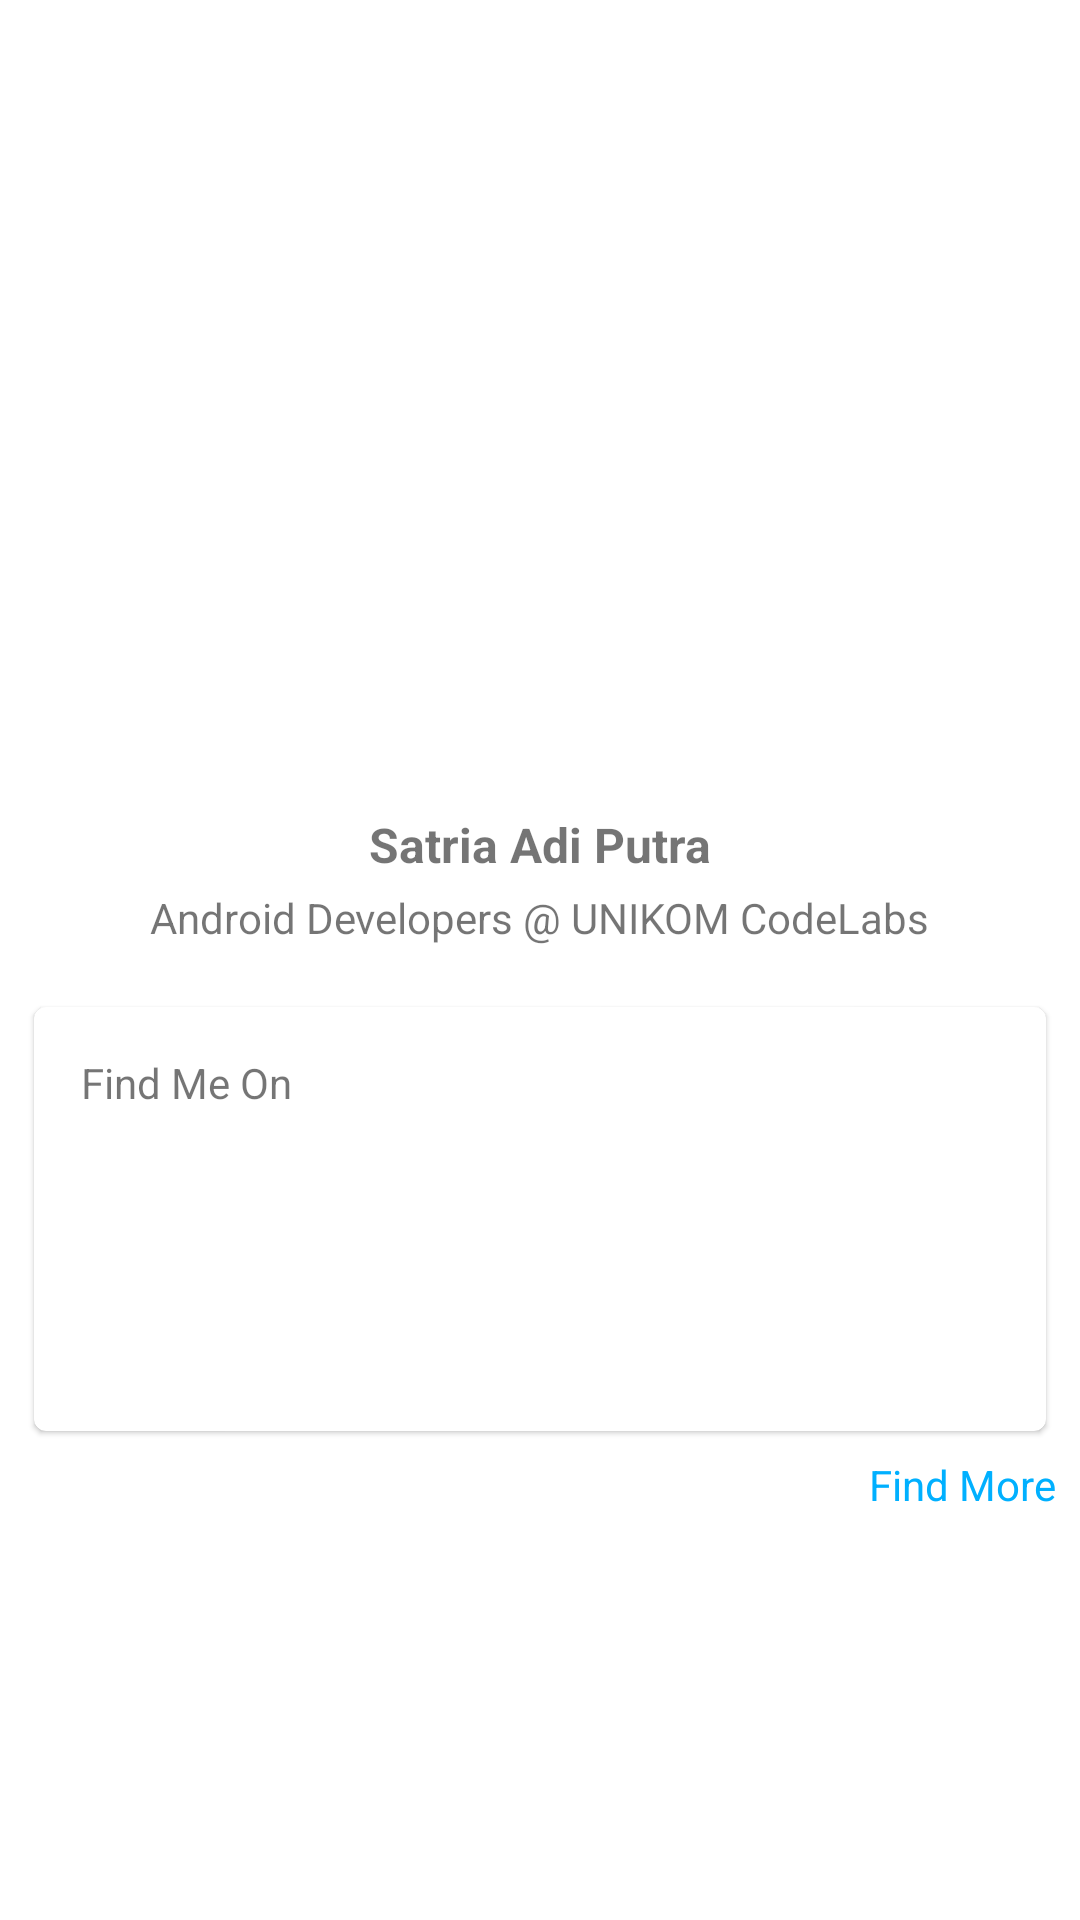

Layout XML and referenced resources for this Android screen:
<!-- AndroidManifest.xml: application theme AppTheme -->
<!-- res/layout/fragment_about.xml -->
<?xml version="1.0" encoding="utf-8"?>
<androidx.constraintlayout.widget.ConstraintLayout xmlns:android="http://schemas.android.com/apk/res/android"
    xmlns:app="http://schemas.android.com/apk/res-auto"
    xmlns:tools="http://schemas.android.com/tools"
    android:layout_width="match_parent"
    android:layout_height="match_parent"
    android:orientation="vertical">

    <ImageView
        android:id="@+id/ivAboutBanner"
        android:layout_width="match_parent"
        android:layout_height="200dp"
        android:scaleType="fitXY"
        tools:src="@tools:sample/backgrounds/scenic" />

    <ImageView
        android:id="@+id/ivAboutAvatar"
        android:layout_width="125dp"
        android:layout_height="125dp"
        android:scaleType="fitXY"
        app:layout_constraintBottom_toBottomOf="@id/ivAboutBanner"
        app:layout_constraintEnd_toEndOf="parent"
        app:layout_constraintStart_toStartOf="parent"
        app:layout_constraintTop_toBottomOf="@id/ivAboutBanner"
        tools:src="@tools:sample/avatars" />

    <TextView
        android:id="@+id/tvAboutName"
        android:layout_width="wrap_content"
        android:layout_height="wrap_content"
        android:layout_marginTop="@dimen/margin_standard"
        android:text="@string/developer_name"
        android:textSize="16sp"
        android:textStyle="bold"
        app:layout_constraintEnd_toEndOf="parent"
        app:layout_constraintStart_toStartOf="parent"
        app:layout_constraintTop_toBottomOf="@id/ivAboutAvatar" />

    <TextView
        android:id="@+id/tvAboutJob"
        android:layout_width="wrap_content"
        android:layout_height="wrap_content"
        android:layout_marginTop="@dimen/margin_small"
        android:text="@string/author_jobdesk"
        app:layout_constraintEnd_toEndOf="parent"
        app:layout_constraintStart_toStartOf="parent"
        app:layout_constraintTop_toBottomOf="@id/tvAboutName" />

    <com.google.android.material.card.MaterialCardView
        android:id="@+id/cvAbout"
        android:layout_width="match_parent"
        android:layout_height="wrap_content"
        android:layout_marginStart="@dimen/margin_standard"
        android:layout_marginTop="@dimen/margin_large"
        android:layout_marginEnd="@dimen/margin_standard"
        app:cardUseCompatPadding="true"
        app:layout_constraintEnd_toEndOf="parent"
        app:layout_constraintStart_toStartOf="parent"
        app:layout_constraintTop_toBottomOf="@id/tvAboutJob">

        <androidx.constraintlayout.widget.ConstraintLayout
            android:layout_width="match_parent"
            android:layout_height="wrap_content"
            android:padding="@dimen/margin_large">

            <TextView
                android:id="@+id/tvAboutFind"
                android:layout_width="wrap_content"
                android:layout_height="wrap_content"
                android:text="@string/label_find"
                app:layout_constraintStart_toStartOf="parent"
                app:layout_constraintTop_toTopOf="parent" />

            <ImageView
                android:id="@+id/ivAboutIg"
                android:layout_width="75dp"
                android:layout_height="75dp"
                android:layout_marginTop="@dimen/margin_large"
                app:layout_constraintEnd_toStartOf="@id/ivAboutLinked"
                app:layout_constraintHorizontal_chainStyle="spread_inside"
                app:layout_constraintStart_toStartOf="parent"
                app:layout_constraintTop_toBottomOf="@id/tvAboutFind"
                tools:src="@tools:sample/avatars" />

            <ImageView
                android:id="@+id/ivAboutLinked"
                android:layout_width="75dp"
                android:layout_height="75dp"
                android:layout_marginStart="@dimen/margin_standard"
                app:layout_constraintEnd_toStartOf="@id/ivAboutGithub"
                app:layout_constraintStart_toEndOf="@id/ivAboutIg"
                app:layout_constraintTop_toTopOf="@id/ivAboutIg"
                tools:src="@tools:sample/avatars" />

            <ImageView
                android:id="@+id/ivAboutGithub"
                android:layout_width="75dp"
                android:layout_height="75dp"
                android:layout_marginStart="@dimen/margin_standard"
                app:layout_constraintEnd_toEndOf="parent"
                app:layout_constraintStart_toEndOf="@id/ivAboutLinked"
                app:layout_constraintTop_toTopOf="@id/ivAboutIg"
                tools:src="@tools:sample/avatars" />

        </androidx.constraintlayout.widget.ConstraintLayout>
    </com.google.android.material.card.MaterialCardView>

    <TextView
        android:id="@+id/tvAboutFindMore"
        android:layout_width="wrap_content"
        android:layout_height="wrap_content"
        android:layout_marginTop="@dimen/margin_small"
        android:text="@string/label_find_more"
        android:textColor="@color/colorPrimary"
        app:layout_constraintEnd_toEndOf="@id/cvAbout"
        app:layout_constraintTop_toBottomOf="@id/cvAbout" />

</androidx.constraintlayout.widget.ConstraintLayout>
<!-- resources referenced by this layout -->
<resources>
  <color name="colorPrimary">#00B0FF</color>
  <dimen name="margin_large">16dp</dimen>
  <dimen name="margin_small">4dp</dimen>
  <dimen name="margin_standard">8dp</dimen>
  <string name="author_jobdesk">Android Developers @ UNIKOM CodeLabs</string>
  <string name="developer_name">Satria Adi Putra</string>
  <string name="label_find">Find Me On</string>
  <string name="label_find_more">Find More</string>
  <style name="AppTheme" parent="Theme.MaterialComponents.Light.NoActionBar">
          <item name="colorAccent">@color/colorAccent</item>
          <item name="colorPrimary">@color/colorPrimary</item>
          <item name="colorPrimaryDark">@color/colorPrimaryDark</item>
      </style>
  <color name="colorAccent">#00B0FF</color>
  <color name="colorPrimaryDark">#8E0000</color>
</resources>
